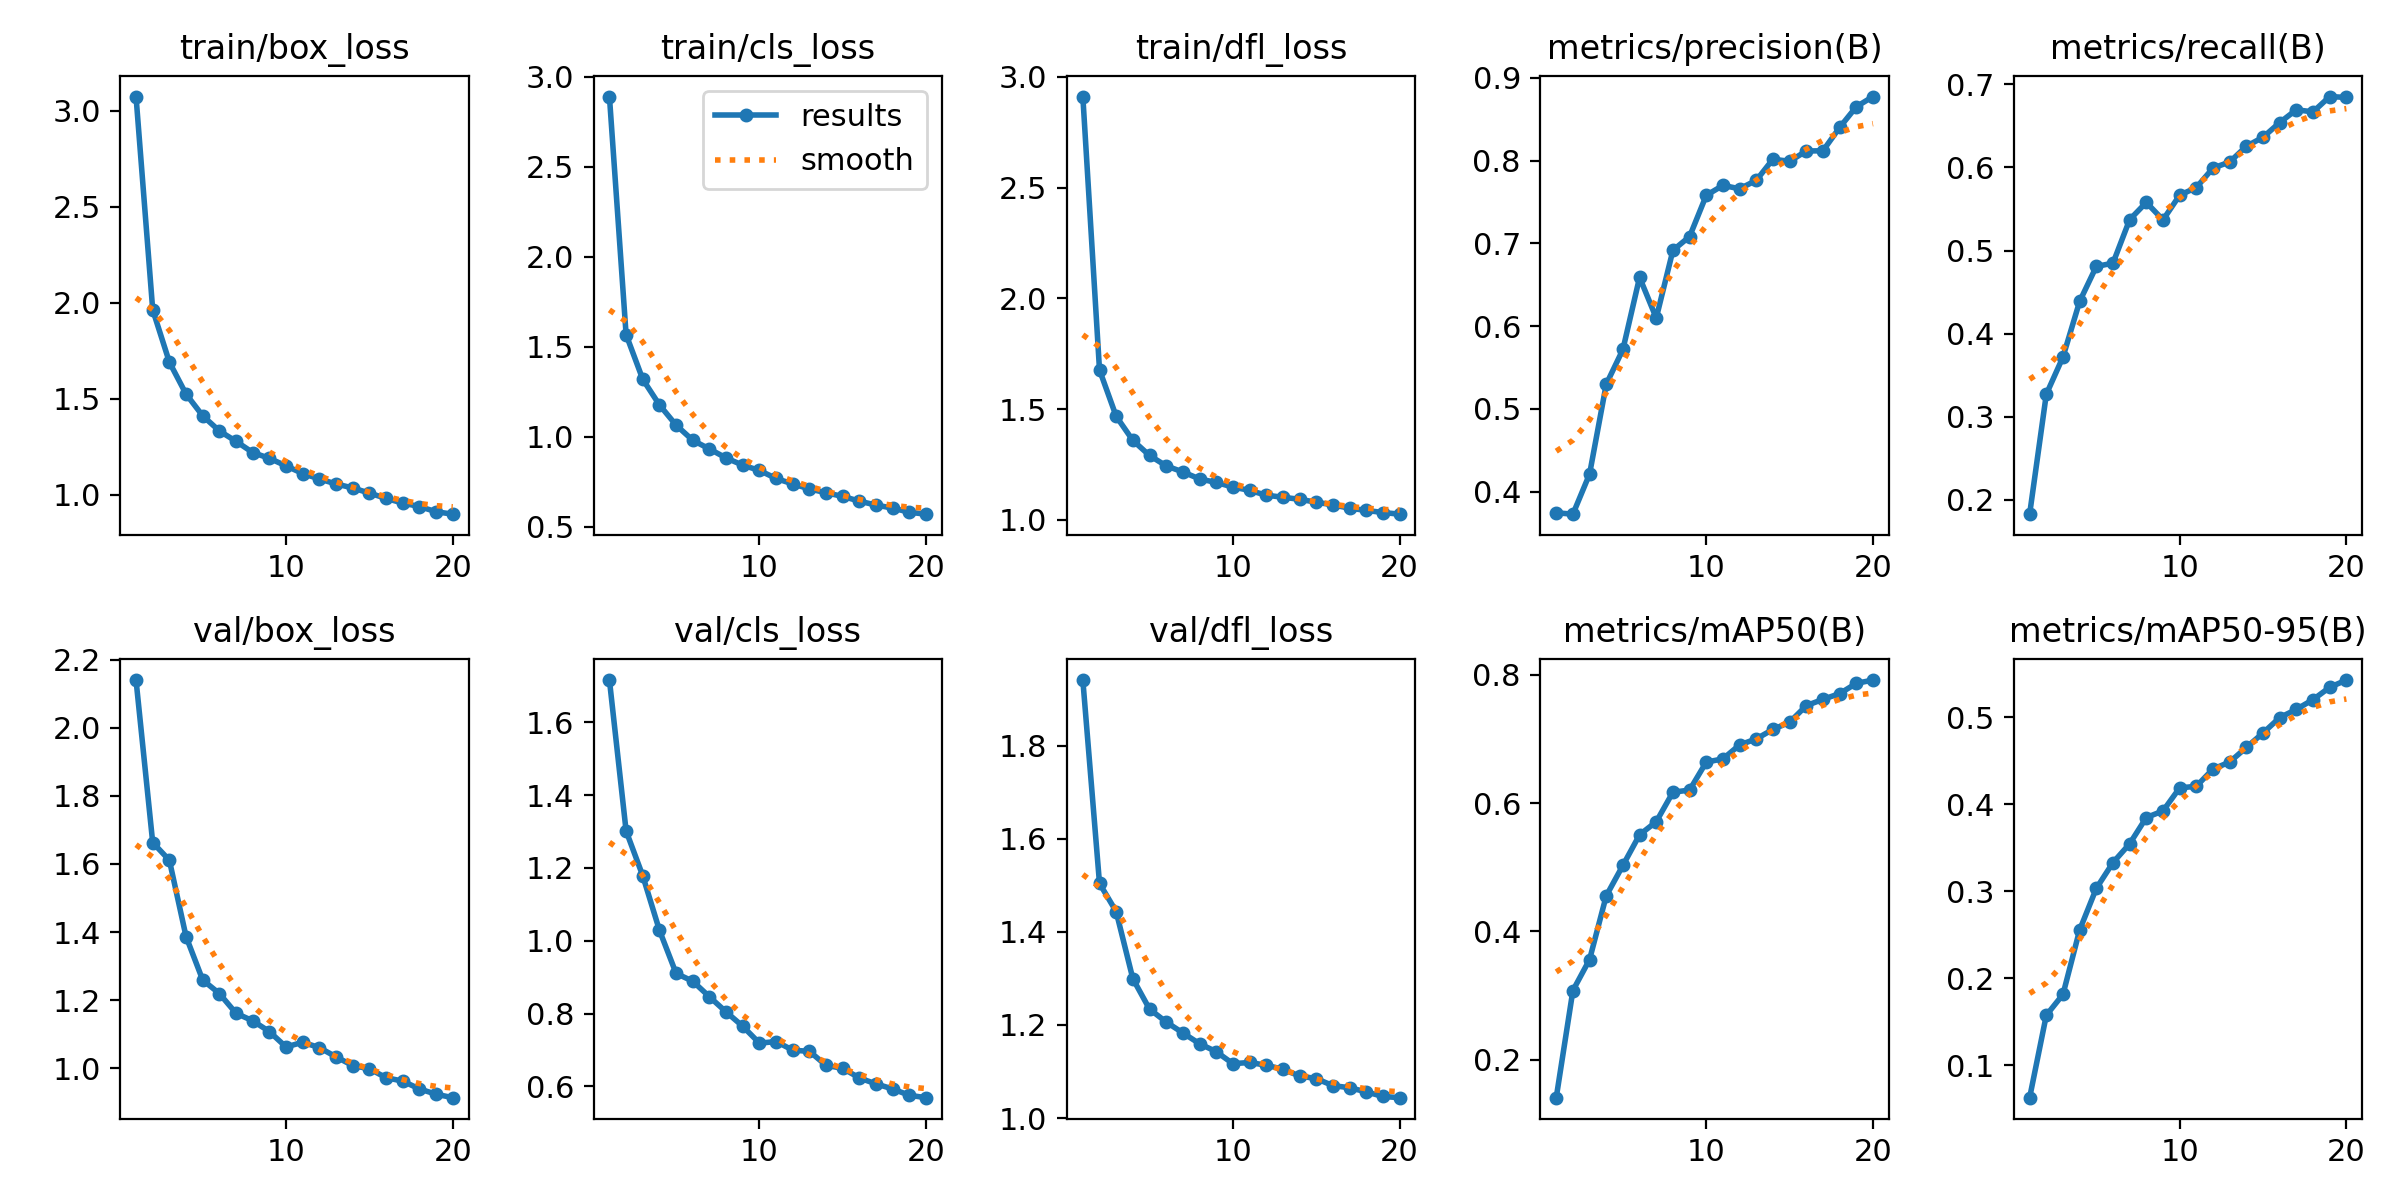

The table this chart was drawn from, first rows:
epoch, train/box_loss, train/cls_loss, train/dfl_loss, metrics/precision(B), metrics/recall(B), metrics/mAP50(B), metrics/mAP50-95(B), val/box_loss, val/cls_loss, val/dfl_loss, lr/pg0, lr/pg1, lr/pg2
1, 3.074, 2.889, 2.911, 0.3746, 0.1829, 0.1407, 0.06261, 2.14, 1.717, 1.941, 0.0003693, 0.0003693, 0.0003693
2, 1.963, 1.567, 1.677, 0.3729, 0.3271, 0.3077, 0.1574, 1.663, 1.302, 1.504, 0.0007031, 0.0007031, 0.0007031
3, 1.69, 1.319, 1.468, 0.4213, 0.3719, 0.356, 0.1814, 1.611, 1.179, 1.444, 0.001, 0.001, 0.001
4, 1.524, 1.177, 1.359, 0.5299, 0.4388, 0.4553, 0.2554, 1.387, 1.029, 1.299, 0.000946, 0.000946, 0.000946
5, 1.41, 1.065, 1.291, 0.5719, 0.4808, 0.5028, 0.3033, 1.259, 0.9104, 1.234, 0.000891, 0.000891, 0.000891
6, 1.332, 0.9803, 1.244, 0.6591, 0.4849, 0.5505, 0.333, 1.219, 0.8887, 1.206, 0.000836, 0.000836, 0.000836
7, 1.278, 0.9322, 1.216, 0.6099, 0.5371, 0.5709, 0.3546, 1.161, 0.846, 1.183, 0.000781, 0.000781, 0.000781
8, 1.219, 0.8822, 1.185, 0.6917, 0.5579, 0.6169, 0.3848, 1.139, 0.8044, 1.16, 0.000726, 0.000726, 0.000726
9, 1.189, 0.8421, 1.169, 0.7083, 0.5368, 0.6202, 0.3924, 1.108, 0.7649, 1.143, 0.000671, 0.000671, 0.000671
10, 1.15, 0.8127, 1.148, 0.7581, 0.5666, 0.6638, 0.4189, 1.062, 0.7185, 1.117, 0.0006161, 0.0006161, 0.0006161
11, 1.11, 0.7682, 1.133, 0.7702, 0.5757, 0.6689, 0.4208, 1.076, 0.7231, 1.119, 0.0005611, 0.0005611, 0.0005611
12, 1.081, 0.7378, 1.112, 0.7661, 0.5992, 0.6906, 0.4406, 1.06, 0.6993, 1.113, 0.0005061, 0.0005061, 0.0005061
13, 1.056, 0.7104, 1.102, 0.7763, 0.6065, 0.7, 0.4486, 1.033, 0.696, 1.105, 0.0004511, 0.0004511, 0.0004511
14, 1.034, 0.6887, 1.093, 0.8018, 0.6253, 0.7148, 0.4654, 1.008, 0.6574, 1.09, 0.0003961, 0.0003961, 0.0003961
15, 1.008, 0.6686, 1.08, 0.7993, 0.6363, 0.726, 0.482, 0.9983, 0.6493, 1.085, 0.0003411, 0.0003411, 0.0003411
16, 0.9802, 0.6423, 1.068, 0.8117, 0.6539, 0.7518, 0.4997, 0.9721, 0.6227, 1.07, 0.0002861, 0.0002861, 0.0002861
17, 0.9557, 0.6203, 1.053, 0.812, 0.6693, 0.7616, 0.5092, 0.9621, 0.6065, 1.065, 0.0002311, 0.0002311, 0.0002311
18, 0.9379, 0.6036, 1.043, 0.8402, 0.6667, 0.7706, 0.5204, 0.9391, 0.5926, 1.056, 0.0001761, 0.0001761, 0.0001761
19, 0.9106, 0.5805, 1.033, 0.8652, 0.6852, 0.7866, 0.5346, 0.9236, 0.5751, 1.046, 0.0001211, 0.0001211, 0.0001211
20, 0.898, 0.57, 1.026, 0.8775, 0.6841, 0.7917, 0.5429, 0.9134, 0.5687, 1.044, 6.6105e-05, 6.6105e-05, 6.6105e-05
